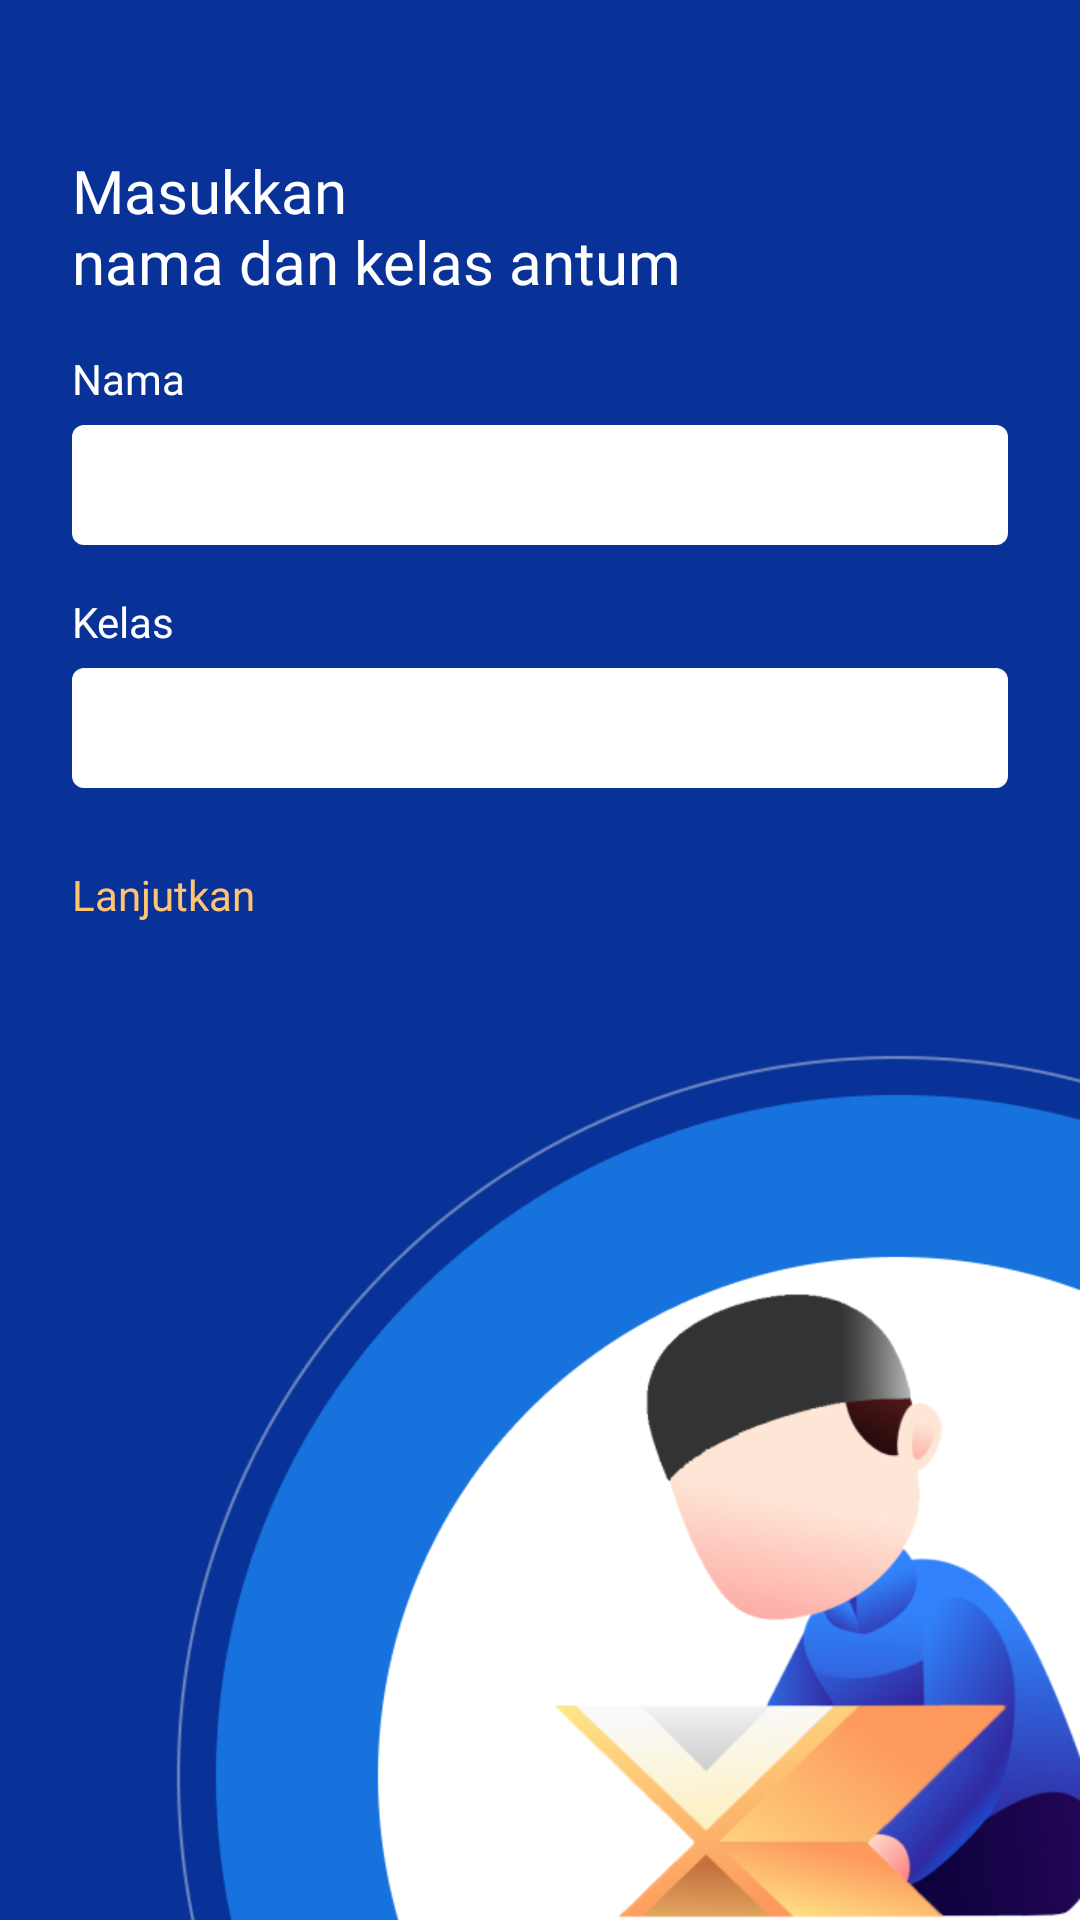

Write the Android layout XML for this screen, with the resource values it uses.
<!-- AndroidManifest.xml: application theme AppTheme -->
<!-- res/layout/fragment_intro.xml -->
<?xml version="1.0" encoding="utf-8"?>
<LinearLayout xmlns:android="http://schemas.android.com/apk/res/android"
    xmlns:tools="http://schemas.android.com/tools"
    android:layout_width="match_parent"
    android:layout_height="match_parent"
    android:background="@drawable/bg_intro"
    android:orientation="vertical"
    android:paddingHorizontal="24dp"
    android:paddingTop="50dp"
    tools:context=".main.intro.IntroFragment">

    <androidx.appcompat.widget.AppCompatTextView
        android:layout_width="match_parent"
        android:layout_height="wrap_content"
        android:fontFamily="@font/montserrat_bold"
        android:text="@string/masukkan_nnama_dan_kelas_antum"
        android:textColor="@color/colorWhite"
        android:textSize="20sp" />

    <androidx.appcompat.widget.AppCompatTextView
        android:layout_width="match_parent"
        android:layout_height="wrap_content"
        android:layout_marginTop="16dp"
        android:fontFamily="@font/montserrat_regular"
        android:text="@string/nama"
        android:textColor="@color/colorWhite" />

    <androidx.appcompat.widget.AppCompatEditText
        android:id="@+id/etNama"
        android:layout_width="match_parent"
        android:layout_height="40dp"
        android:layout_marginTop="6dp"
        android:background="@drawable/custom_edittext"
        android:fontFamily="@font/montserrat_medium"
        android:lines="1"
        android:maxLines="1"
        android:paddingStart="8dp"
        android:textColor="@color/colorText"
        android:textSize="16sp"
        android:singleLine="true" />

    <androidx.appcompat.widget.AppCompatTextView
        android:layout_width="match_parent"
        android:layout_height="wrap_content"
        android:layout_marginTop="16dp"
        android:fontFamily="@font/montserrat_regular"
        android:text="@string/kelas"
        android:textColor="@color/colorWhite" />

    <androidx.appcompat.widget.AppCompatTextView
        android:id="@+id/etKelas"
        android:layout_width="match_parent"
        android:layout_height="40dp"
        android:layout_marginTop="6dp"
        android:background="@drawable/custom_edittext"
        android:drawableEnd="@drawable/ic_arrow_down"
        android:fontFamily="@font/montserrat_medium"
        android:gravity="center_vertical"
        android:paddingEnd="16dp"
        android:paddingStart="8dp"
        android:singleLine="true"
        android:textColor="@color/colorText"
        android:textSize="16sp" />

    <androidx.appcompat.widget.AppCompatTextView
        android:id="@+id/btnLanjutkan"
        android:layout_width="wrap_content"
        android:layout_height="wrap_content"
        android:layout_marginTop="26dp"
        android:drawableEnd="@drawable/ic_arrow_circle_right"
        android:drawablePadding="8dp"
        android:fontFamily="@font/montserrat_semibold"
        android:gravity="center_vertical"
        android:text="Lanjutkan"
        android:textColor="@color/colorAccent" />

</LinearLayout>
<!-- resources referenced by this layout -->
<resources>
  <color name="colorAccent">#FEC474</color>
  <color name="colorText">#394A6D</color>
  <color name="colorWhite">#FFFFFF</color>
  <!-- drawable bg_intro: jpg bitmap (drawable, 128239 bytes) -->
  <!-- drawable custom_edittext (drawable) -->
  <?xml version="1.0" encoding="utf-8"?>
  <shape xmlns:android="http://schemas.android.com/apk/res/android">
  
      <corners android:radius="4dp" />
  
      <solid android:color="@color/colorWhite" />
  </shape>
  <string name="kelas">Kelas</string>
  <string name="masukkan_nnama_dan_kelas_antum">Masukkan\nnama dan kelas antum</string>
  <string name="nama">Nama</string>
  <style name="AppTheme" parent="Theme.AppCompat.Light.NoActionBar">
          
          <item name="colorPrimary">@color/colorPrimary</item>
          <item name="colorPrimaryDark">@color/colorPrimaryDark</item>
          <item name="colorAccent">@color/colorAccent</item>
      </style>
  <color name="colorPrimary">#1772DD</color>
  <color name="colorPrimaryDark">#083297</color>
</resources>
